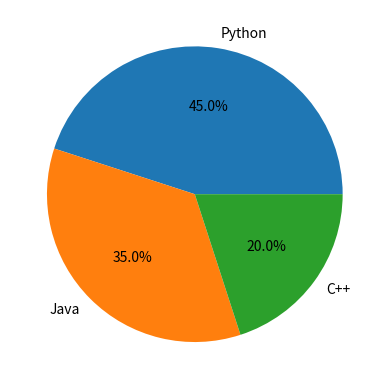

This figure's Python source:
import matplotlib.pyplot as plt

labels = ["Python", "Java", "C++"]
sizes = [45, 35, 20]

plt.pie(sizes, labels=labels, autopct="%1.1f%%")

plt.show()
